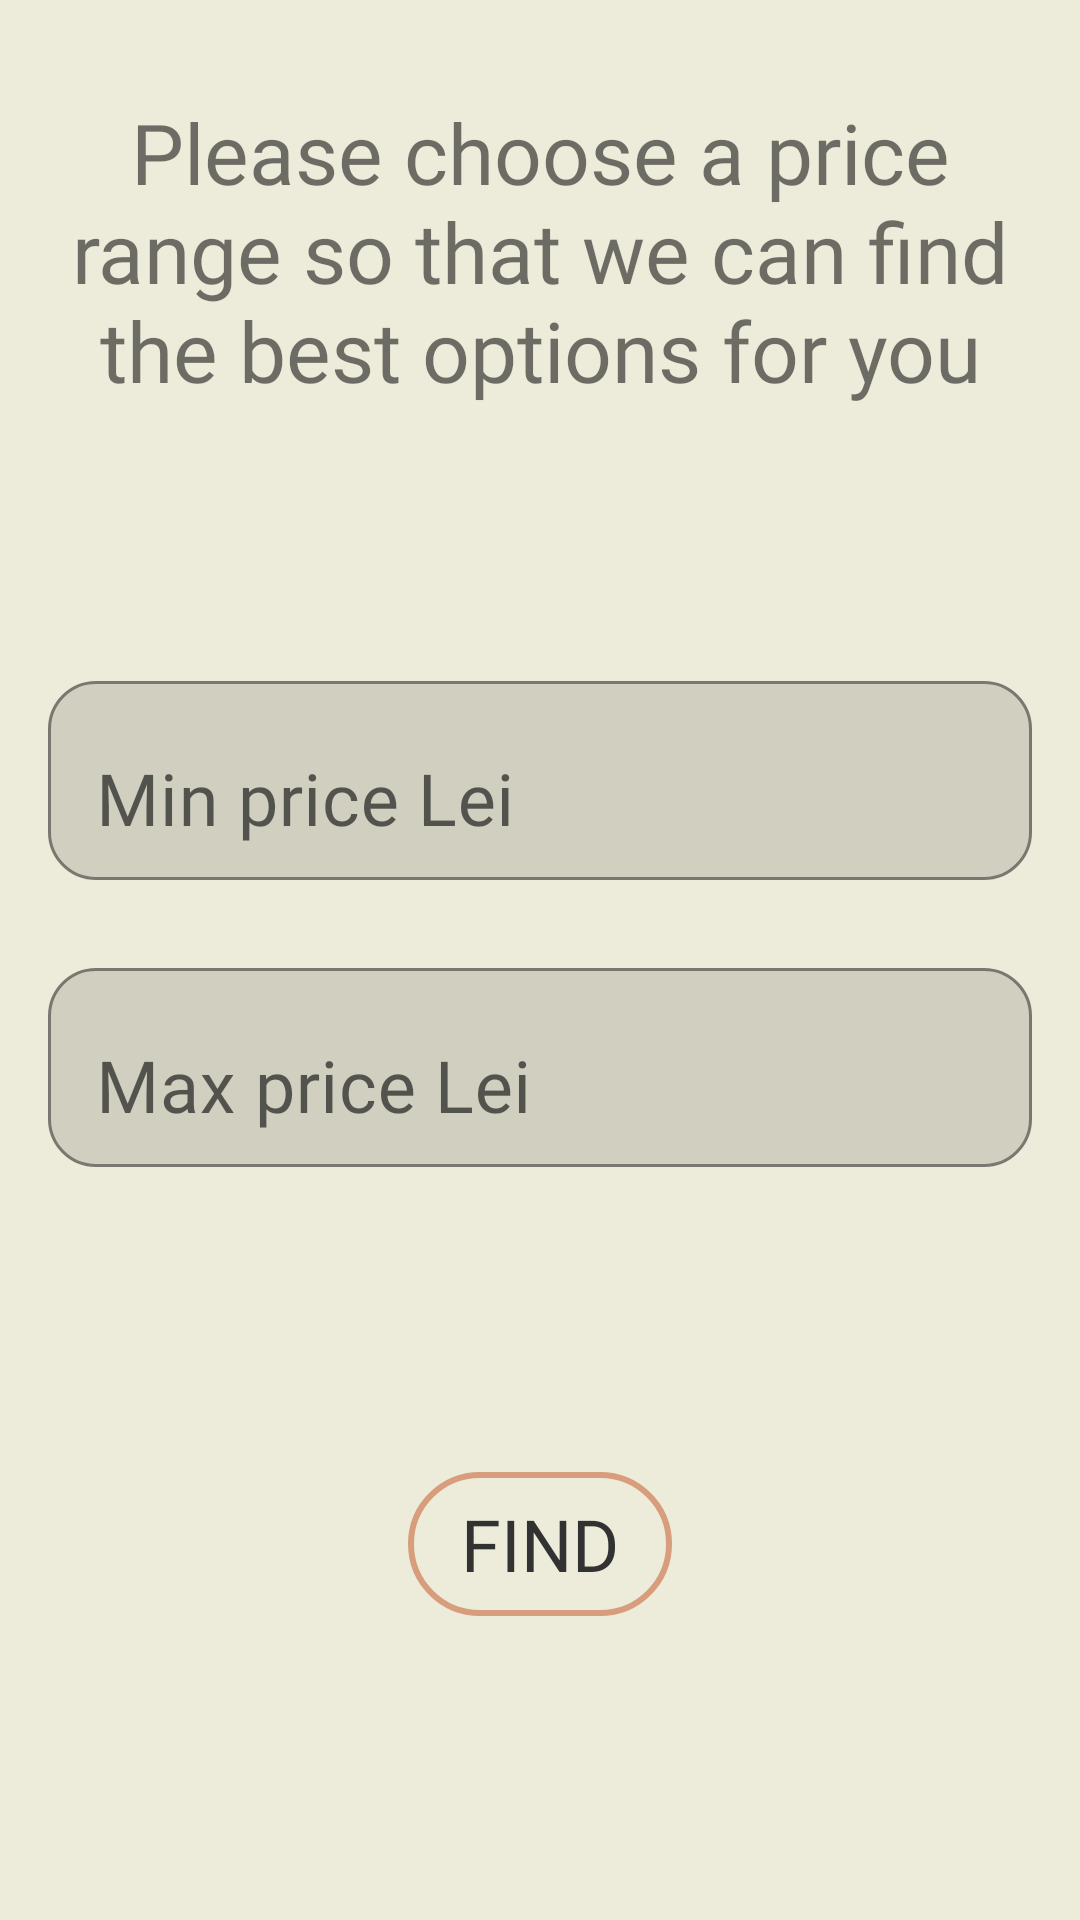

Reconstruct the res/layout file that produces this screen, plus the resources it refers to.
<!-- AndroidManifest.xml: application theme Theme.LicentaApp -->
<!-- res/layout/fragment_price_q7.xml -->
<?xml version="1.0" encoding="utf-8"?>
<androidx.constraintlayout.widget.ConstraintLayout xmlns:android="http://schemas.android.com/apk/res/android"
    xmlns:app="http://schemas.android.com/apk/res-auto"
    xmlns:tools="http://schemas.android.com/tools"
    android:layout_width="match_parent"
    android:layout_height="match_parent"
    android:background="@color/background_beige"
    tools:context=".fragments.quetionnaire.PriceQ7Fragment">

    <TextView
        android:id="@+id/tv_question7"
        android:layout_width="match_parent"
        android:layout_height="wrap_content"
        android:layout_marginStart="16dp"
        android:layout_marginTop="32dp"
        android:layout_marginEnd="16dp"
        android:fontFamily="@font/audiowide"
        android:text="@string/question8"
        android:textSize="28sp"
        android:gravity="center"
        app:layout_constraintEnd_toEndOf="parent"
        app:layout_constraintStart_toStartOf="parent"
        app:layout_constraintTop_toTopOf="parent" />

    <com.google.android.material.textfield.TextInputLayout
        android:id="@+id/til_min_price_q7"
        android:layout_width="match_parent"
        android:layout_height="wrap_content"
        android:layout_marginStart="16dp"
        android:layout_marginEnd="16dp"
        app:boxBackgroundMode="outline"
        app:boxCornerRadiusBottomEnd="16dp"
        app:boxCornerRadiusBottomStart="16dp"
        app:boxCornerRadiusTopEnd="16dp"
        app:boxCornerRadiusTopStart="16dp"
        app:layout_constraintBottom_toBottomOf="parent"
        app:layout_constraintEnd_toEndOf="parent"
        app:layout_constraintStart_toStartOf="parent"
        app:layout_constraintTop_toTopOf="parent"
        app:layout_constraintVertical_bias="0.39">

        <com.google.android.material.textfield.TextInputEditText
            android:id="@+id/tiet_min_price_q7"
            android:layout_width="match_parent"
            android:layout_height="wrap_content"
            android:fontFamily="@font/audiowide"
            android:inputType="numberDecimal"
            android:hint="@string/min_price"
            android:singleLine="true"
            android:textSize="24sp" />
    </com.google.android.material.textfield.TextInputLayout>
    <com.google.android.material.textfield.TextInputLayout
        android:id="@+id/til_max_price_q7"
        android:layout_width="match_parent"
        android:layout_height="wrap_content"
        android:layout_marginStart="16dp"
        android:layout_marginTop="24dp"
        android:layout_marginEnd="16dp"
        app:boxBackgroundMode="outline"
        app:boxCornerRadiusBottomEnd="16dp"
        app:boxCornerRadiusBottomStart="16dp"
        app:boxCornerRadiusTopEnd="16dp"
        app:boxCornerRadiusTopStart="16dp"
        app:layout_constraintEnd_toEndOf="parent"
        app:layout_constraintStart_toStartOf="parent"
        app:layout_constraintTop_toBottomOf="@+id/til_min_price_q7">

        <com.google.android.material.textfield.TextInputEditText
            android:id="@+id/tiet_max_price_q7"
            android:layout_width="match_parent"
            android:layout_height="wrap_content"
            android:hint="@string/max_price"
            android:inputType="numberDecimal"
            android:fontFamily="@font/audiowide"
            android:singleLine="true"
            android:textSize="24sp" />
    </com.google.android.material.textfield.TextInputLayout>
    <Button
        android:id="@+id/btn_find_phone"
        android:layout_width="wrap_content"
        android:layout_height="wrap_content"
        android:background="@drawable/rounded_corner"
        android:text="@string/find"
        android:fontFamily="@font/audiowide"
        android:textColor="@android:color/secondary_text_light"
        android:textSize="24sp"
        app:layout_constraintBottom_toBottomOf="parent"
        app:layout_constraintEnd_toEndOf="parent"
        app:layout_constraintStart_toStartOf="parent"
        app:layout_constraintTop_toBottomOf="@+id/til_max_price_q7" />
</androidx.constraintlayout.widget.ConstraintLayout>
<!-- resources referenced by this layout -->
<resources>
  <color name="background_beige">#EDECDA</color>
  <!-- drawable rounded_corner (drawable) -->
  <?xml version="1.0" encoding="utf-8"?>
  <shape xmlns:android="http://schemas.android.com/apk/res/android">
      <corners  android:radius="30dp"/>
      <stroke android:width="2dp" android:color="@color/clicked_button_color" />
  </shape>
  <string name="find">Find</string>
  <string name="max_price">Max price Lei</string>
  <string name="min_price">Min price Lei</string>
  <string name="question8">Please choose a price range so that we can find the best options for you</string>
  <style name="Theme.LicentaApp" parent="Theme.MaterialComponents.DayNight.DarkActionBar">
          
          <item name="colorPrimary">@color/primary_calm_teal</item>
          <item name="colorPrimaryVariant">@color/purple_700</item>
          <item name="colorOnPrimary">@color/white</item>
          
          <item name="colorSecondary">@color/primary_green</item>
          <item name="colorSecondaryVariant">@color/teal_700</item>
          <item name="colorOnSecondary">@color/black</item>
          
  
          
      </style>
  <color name="clicked_button_color">#D89D7C</color>
  <color name="primary_calm_teal">#009688</color>
  <color name="purple_700">#FF3700B3</color>
  <color name="white">#FFFFFFFF</color>
  <color name="primary_green">#A6D8C0</color>
  <color name="teal_700">#FF018786</color>
  <color name="black">#FF000000</color>
</resources>
